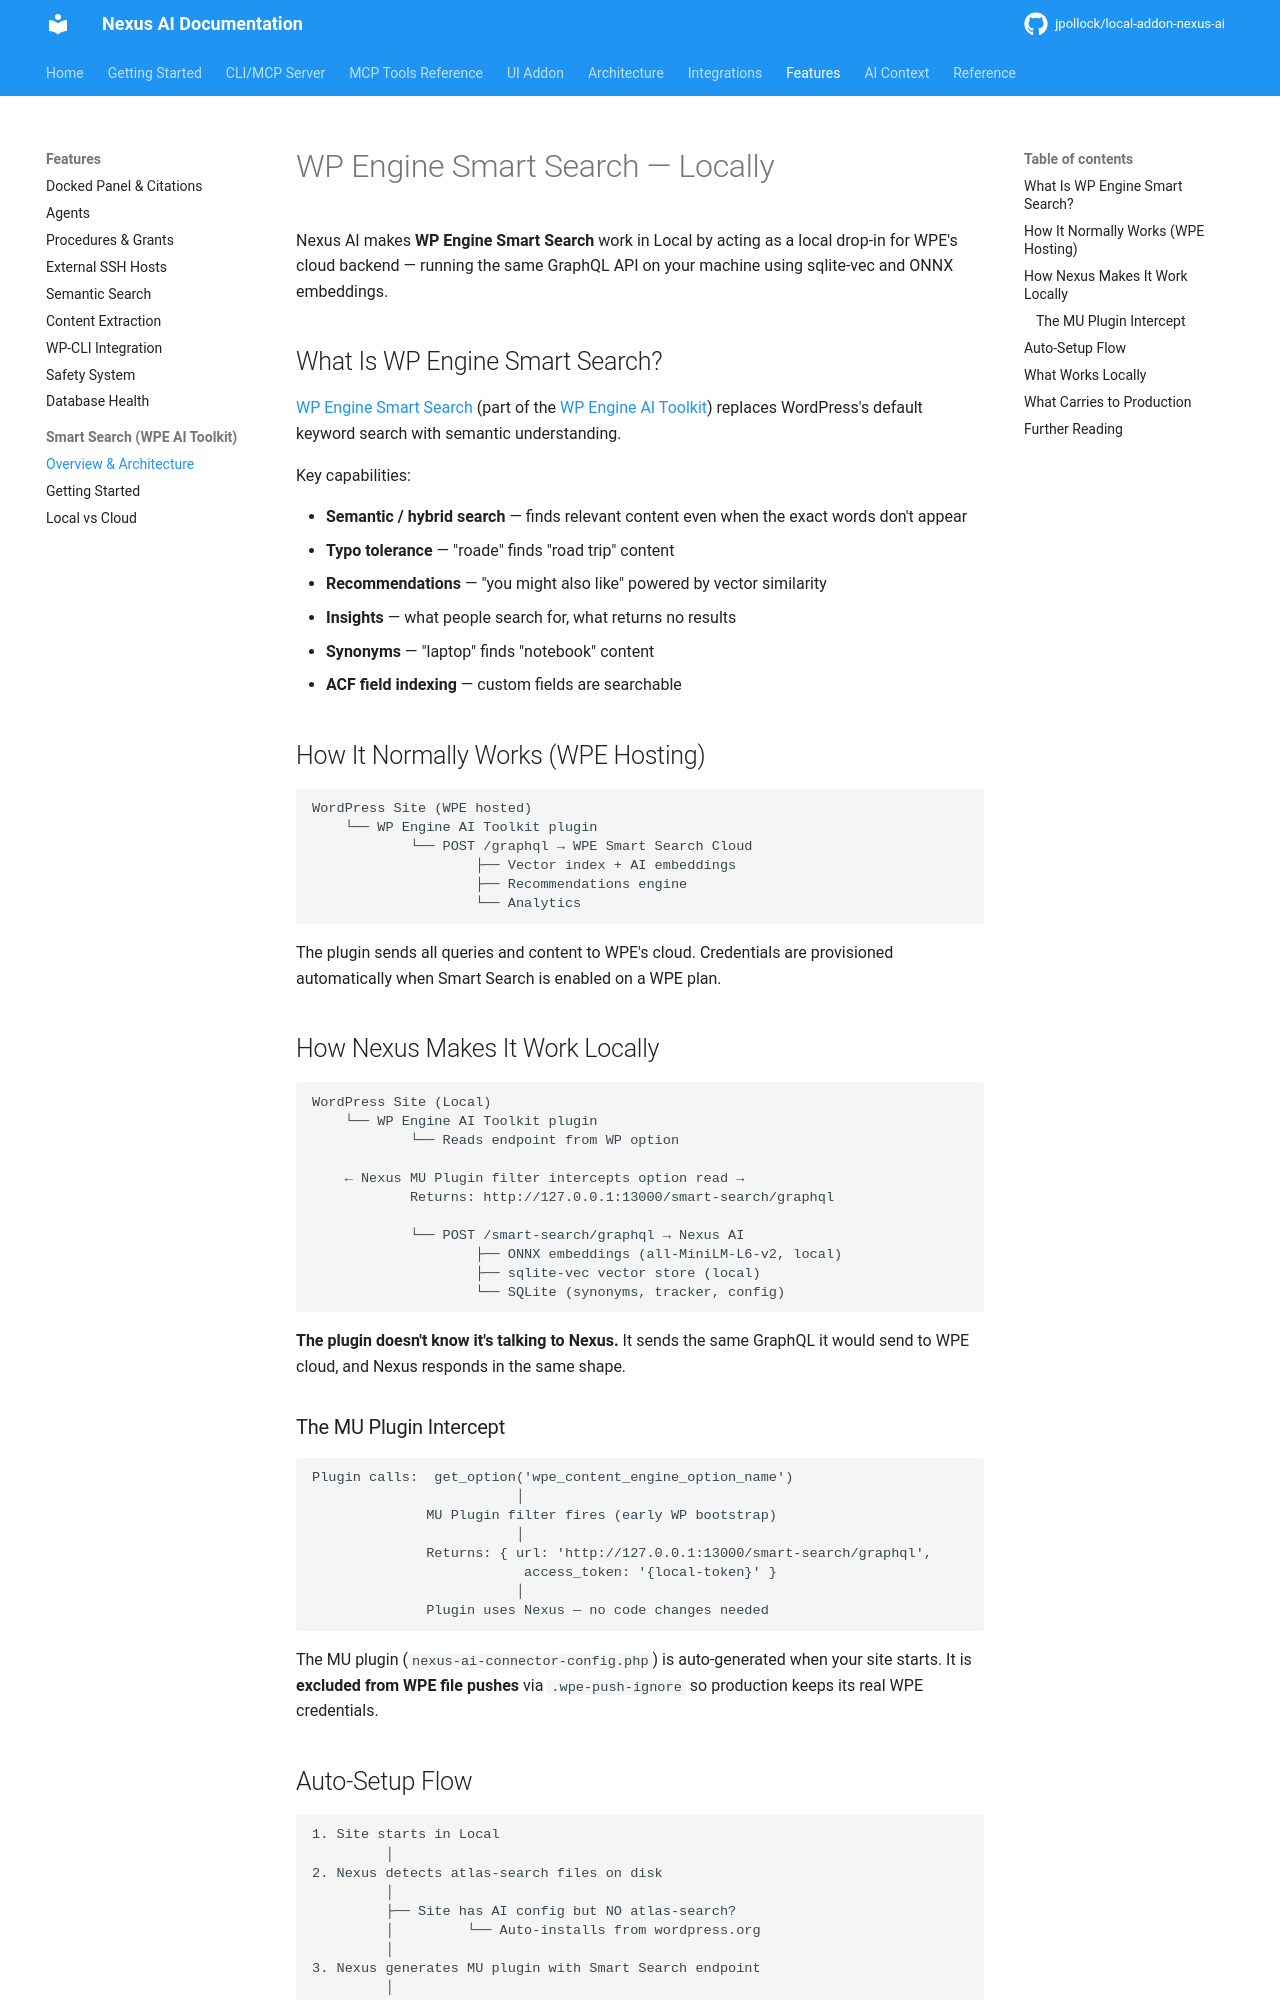

repository: jpollock/local-addon-nexus-ai · page: features/smart-search/index.html · generator: mkdocs

---
title: WP Engine Smart Search — Locally
description: How Nexus AI makes WP Engine Smart Search work in Local without a WPE hosting connection
keywords: [smart-search, ai-toolkit, atlas-search, semantic-search, local-development, wpe]
---

# WP Engine Smart Search — Locally

Nexus AI makes **WP Engine Smart Search** work in Local by acting as a local drop-in for WPE's cloud backend — running the same GraphQL API on your machine using LanceDB and ONNX embeddings.

## What Is WP Engine Smart Search?

[WP Engine Smart Search](https://wpengine.com/support/wp-engine-smart-search/) (part of the [WP Engine AI Toolkit](https://developers.wpengine.com/docs/ai-toolkit)) replaces WordPress's default keyword search with semantic understanding.

Key capabilities:

- **Semantic / hybrid search** — finds relevant content even when the exact words don't appear
- **Typo tolerance** — "roade" finds "road trip" content
- **Recommendations** — "you might also like" powered by vector similarity  
- **Insights** — what people search for, what returns no results
- **Synonyms** — "laptop" finds "notebook" content
- **ACF field indexing** — custom fields are searchable

## How It Normally Works (WPE Hosting)

```
WordPress Site (WPE hosted)
    └── WP Engine AI Toolkit plugin
            └── POST /graphql → WPE Smart Search Cloud
                    ├── Vector index + AI embeddings
                    ├── Recommendations engine
                    └── Analytics
```

The plugin sends all queries and content to WPE's cloud. Credentials are provisioned automatically when Smart Search is enabled on a WPE plan.

## How Nexus Makes It Work Locally

```
WordPress Site (Local)
    └── WP Engine AI Toolkit plugin
            └── Reads endpoint from WP option
    
    ← Nexus MU Plugin filter intercepts option read →
            Returns: http://127.0.0.1:13000/smart-search/graphql
    
            └── POST /smart-search/graphql → Nexus AI
                    ├── ONNX embeddings (all-MiniLM-L6-v2, local)
                    ├── LanceDB vector store (local)
                    └── SQLite (synonyms, tracker, config)
```

**The plugin doesn't know it's talking to Nexus.** It sends the same GraphQL it would send to WPE cloud, and Nexus responds in the same shape.
